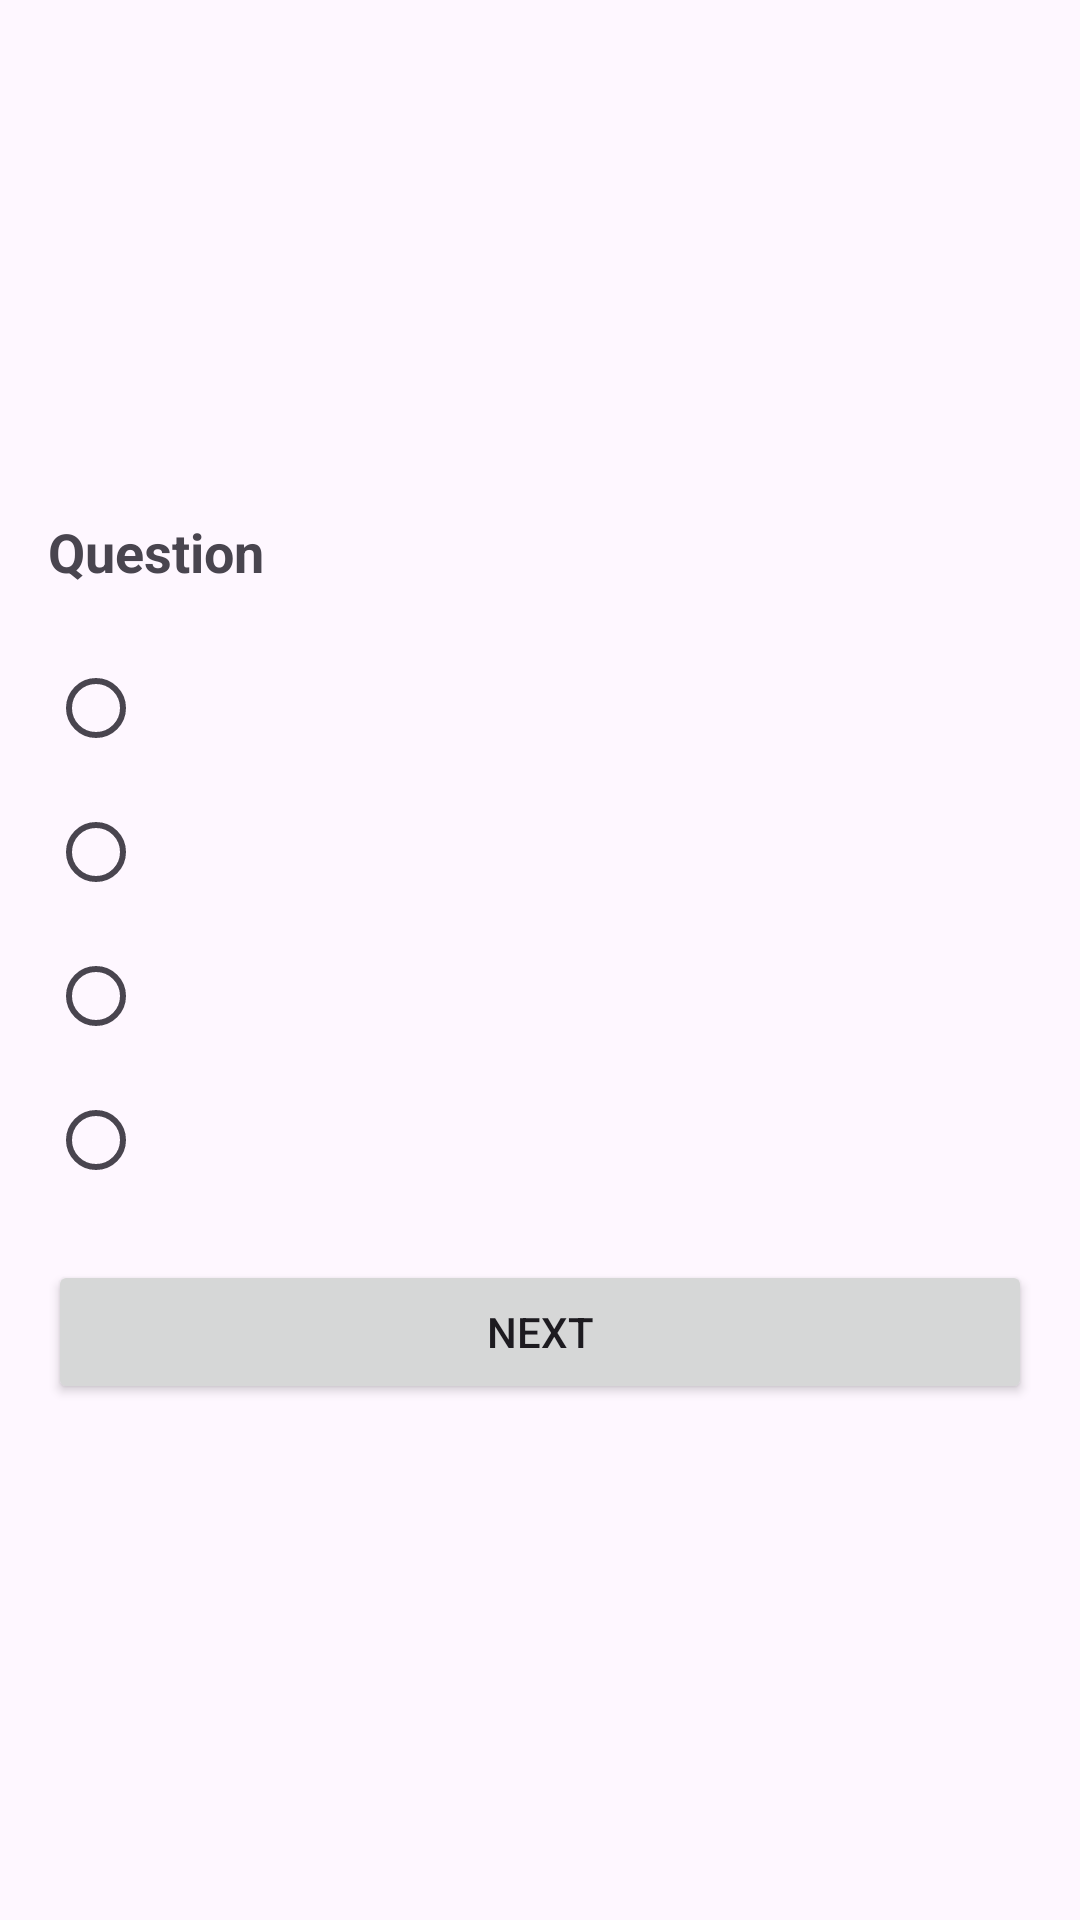

Here is an Android app screen rendered from its layout file. Give the layout XML and the strings, colors and styles it references.
<!-- AndroidManifest.xml: application theme Theme.Quizhub -->
<!-- res/layout/activity_quiz.xml -->
<?xml version="1.0" encoding="utf-8"?>
<LinearLayout xmlns:android="http://schemas.android.com/apk/res/android"
    android:layout_width="match_parent"
    android:layout_height="match_parent"
    android:gravity="center"
    android:orientation="vertical"
    android:padding="16dp">

    <TextView
        android:id="@+id/tvQuestion"
        android:layout_width="match_parent"
        android:layout_height="wrap_content"
        android:text="Question"
        android:textSize="18sp"
        android:textStyle="bold"
        android:layout_marginBottom="16dp"/>

    <RadioGroup
        android:id="@+id/radioGroup"
        android:layout_width="match_parent"
        android:layout_height="wrap_content">

        <RadioButton
            android:id="@+id/rb1"
            android:layout_width="match_parent"
            android:layout_height="wrap_content"/>

        <RadioButton
            android:id="@+id/rb2"
            android:layout_width="match_parent"
            android:layout_height="wrap_content"/>

        <RadioButton
            android:id="@+id/rb3"
            android:layout_width="match_parent"
            android:layout_height="wrap_content"/>

        <RadioButton
            android:id="@+id/rb4"
            android:layout_width="match_parent"
            android:layout_height="wrap_content"/>
    </RadioGroup>

    <Button
        android:id="@+id/btnNext"
        android:layout_width="match_parent"
        android:layout_height="wrap_content"
        android:text="Next"
        android:layout_marginTop="16dp"/>

</LinearLayout>
<!-- resources referenced by this layout -->
<resources>
  <style name="Theme.Quizhub" parent="Base.Theme.Quizhub" />
  <style name="Base.Theme.Quizhub" parent="Theme.Material3.DayNight.NoActionBar">
          
          
      </style>
</resources>
